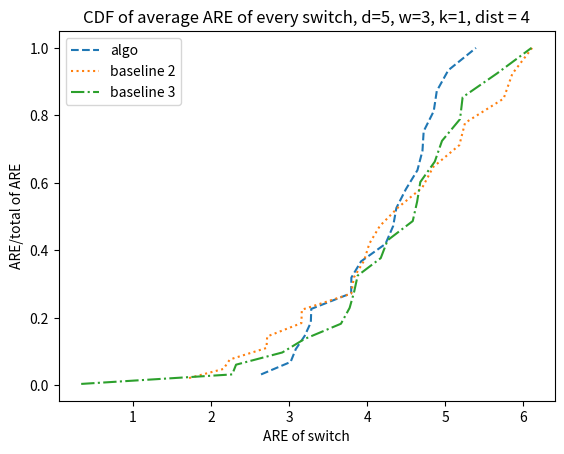

This chart was generated by the following Python code:
import numpy as np 
from matplotlib import pyplot as plt 

algo_5_3_k1_x =[3.0200526317420837, 4.334103639921171, 3.0859296577564357, 3.2792348397119304, 4.724892857142858, 3.7958526025726416, 4.235683106123786, 4.375239458673733, 4.64499568668047, 3.9227818572935615, 3.1993461032668886, 2.641474844405546, 3.284824045930429, 5.3949299686799685, 5.040631805156564, 4.49563329360554, 4.709504592083332, 3.7986238792418563, 4.892820669934641, 4.853575089825272]
b1_5_3_k1_x = [19.49515813530847, 21.985096120218625, 14.30159064623665, 18.110519225820177, 14.11288422122469, 18.064669042604564, 19.534704421837162, 23.19703349498872, 19.337682083232696, 19.34434848236386, 18.23335903370357, 15.695336931106583, 15.110441640998399, 18.158344505015247, 20.790292717600988, 21.493264011374528, 19.662755329904147, 16.267286695162024, 19.60660871504948, 17.621800825349293]
b2_5_3_k1_x =[3.1638932845321097, 5.254906500684404, 2.1595679406639157, 1.7195428557672183, 2.719816230717639, 5.181887734925243, 4.162516271118061, 3.158354613740462, 5.74924189989597, 2.242611583298336, 4.028711534037622, 3.8310525636914528, 2.7111133744705267, 5.860623168838376, 3.7966005235821676, 4.707722349241015, 6.114054063913614, 3.9613057227999757, 4.846446380041143, 4.3973341772280605]
b3_5_3_k1_x =[0.33745014245014243, 2.321262516962256, 3.1958908917821938, 4.262391861992864, 3.665043245804115, 5.663281665652356, 2.2722308167022227, 5.190833957649814, 4.641184482696844, 2.9137684619302266, 4.174737624266493, 3.8340220736054067, 3.8790580572632334, 4.867070887442945, 4.959761887938802, 3.7761894619760557, 5.223870542734498, 4.5849206349206355, 4.681932138977753, 6.105436830226638]

algo_5_3_k5_x =[3.278083021079545, 2.7082815381638126, 3.3732040476258924, 3.5371636156892827, 3.5293584632199657, 4.100512882003589, 4.209567195643076, 5.310780415820738, 4.448068459318459, 4.199439000474349, 3.5415063208469473, 2.8327419881498512, 6.066609736093019, 3.326328455495122, 4.526341766813426, 4.739375962778978, 4.853837209302325, 5.3285325120420035, 4.660260450303456, 2.137634130994022]
b1_5_3_k5_x = [22.39136462172567, 24.456786478639547, 17.789571140092768, 20.644153193647675, 14.484047442547515, 19.8568279348803, 21.500196741049177, 23.057283777374263, 19.330085675696736, 24.615453986347262, 18.68881175079995, 20.714928615971775, 17.465285357770302, 18.19022505998995, 19.932418131034773, 24.262065841803405, 15.006958496768343, 21.082981439190263, 21.241437106920163, 23.201382969976276]
b2_5_3_k5_x = [4.56197407348526, 3.3048376201857215, 3.5787384390410404, 2.0634047654111765, 3.331205287279231, 0.6971417802259877, 5.4427214240177735, 4.673371496426783, 5.19014030156242, 3.026913100624656, 3.9256646362474115, 2.913264186230058, 3.64977614977615, 7.799902581534896, 3.6584501002756986, 4.147950607624184, 5.039736247062928, 3.5089882740183973, 5.044747707389341, 2.6857006188130095]
b3_5_3_k5_x = [0.3606711901222071, 2.792895228858104, 4.564260071302121, 4.173013583638584, 3.710164157154982, 5.527046086485587, 4.017430254930255, 3.0698186096676148, 4.769417500286587, 3.5519042973770665, 3.382413269098052, 3.957924891437644, 4.270317731484743, 3.9800119916592, 5.328245435516593, 3.736682846744599, 3.3396918906356103, 5.398069412174702, 3.006201415072383, 4.067790600427885]



algo_5_3_k1_y = []
b1_5_3_k1_y = [] 
b2_5_3_k1_y = [] 
b3_5_3_k1_y = [] 

algo_5_3_k5_y = []
b1_5_3_k5_y = [] 
b2_5_3_k5_y = [] 
b3_5_3_k5_y = [] 

x_k1 = [algo_5_3_k1_x,b1_5_3_k1_x,b2_5_3_k1_x,b3_5_3_k1_x]
x_k5 = [algo_5_3_k5_x,b1_5_3_k5_x,b2_5_3_k5_x,b3_5_3_k5_x]

y_k1 = [algo_5_3_k1_y,b1_5_3_k1_y,b2_5_3_k1_y,b3_5_3_k1_y]
y_k5 = [algo_5_3_k5_y,b1_5_3_k5_y,b2_5_3_k5_y,b3_5_3_k5_y]

sorted_x_k1 =[]
sorted_x_k5 =[]
sum_k1 = []
sum_k5 = []
for i in x_k1:
    tmp = 0
    for data in i:
        tmp += data
    sum_k1.append(tmp)

for i in x_k5:
    tmp = 0
    for data in i:
        tmp += data
    sum_k5.append(tmp)


for index,x in enumerate(x_k1):
    tmp = 0
    tmp_x = sorted(x)
    sorted_x_k1.append(tmp_x)
    for data in tmp_x:
        tmp += data
        y_k1[index].append(tmp/sum_k1[index])

for index,x in enumerate(x_k5):
    tmp = 0
    tmp_x = sorted(x)
    sorted_x_k5.append(tmp_x)
    for data in tmp_x:
        tmp += data
        y_k5[index].append(tmp/sum_k5[index])

plt.title("CDF of average ARE of every switch, d=5, w=3, k=1, dist = 4") 
plt.xlabel("ARE of switch") 
plt.ylabel("ARE/total of ARE") 

### k = 1
plt.plot(sorted_x_k1[0],y_k1[0],label='algo',linestyle = 'dashed')
# plt.plot(sorted_x_k1[1],y_k1[1],label='baseline 1',linestyle = 'solid')
plt.plot(sorted_x_k1[2],y_k1[2],label='baseline 2',linestyle = 'dotted')
plt.plot(sorted_x_k1[3],y_k1[3],label='baseline 3',linestyle = '-.')

### k = 5
# plt.plot(sorted_x_k5[0],y_k5[0],label='algo',linestyle = 'dashed')
# plt.plot(sorted_x_k5[1],y_k5[1],label='baseline 1',linestyle = 'solid')
# plt.plot(sorted_x_k5[2],y_k5[2],label='baseline 2',linestyle = 'dotted')
# plt.plot(sorted_x_k5[3],y_k5[3],label='baseline 3',linestyle = '-.')

plt.legend()
plt.show()
